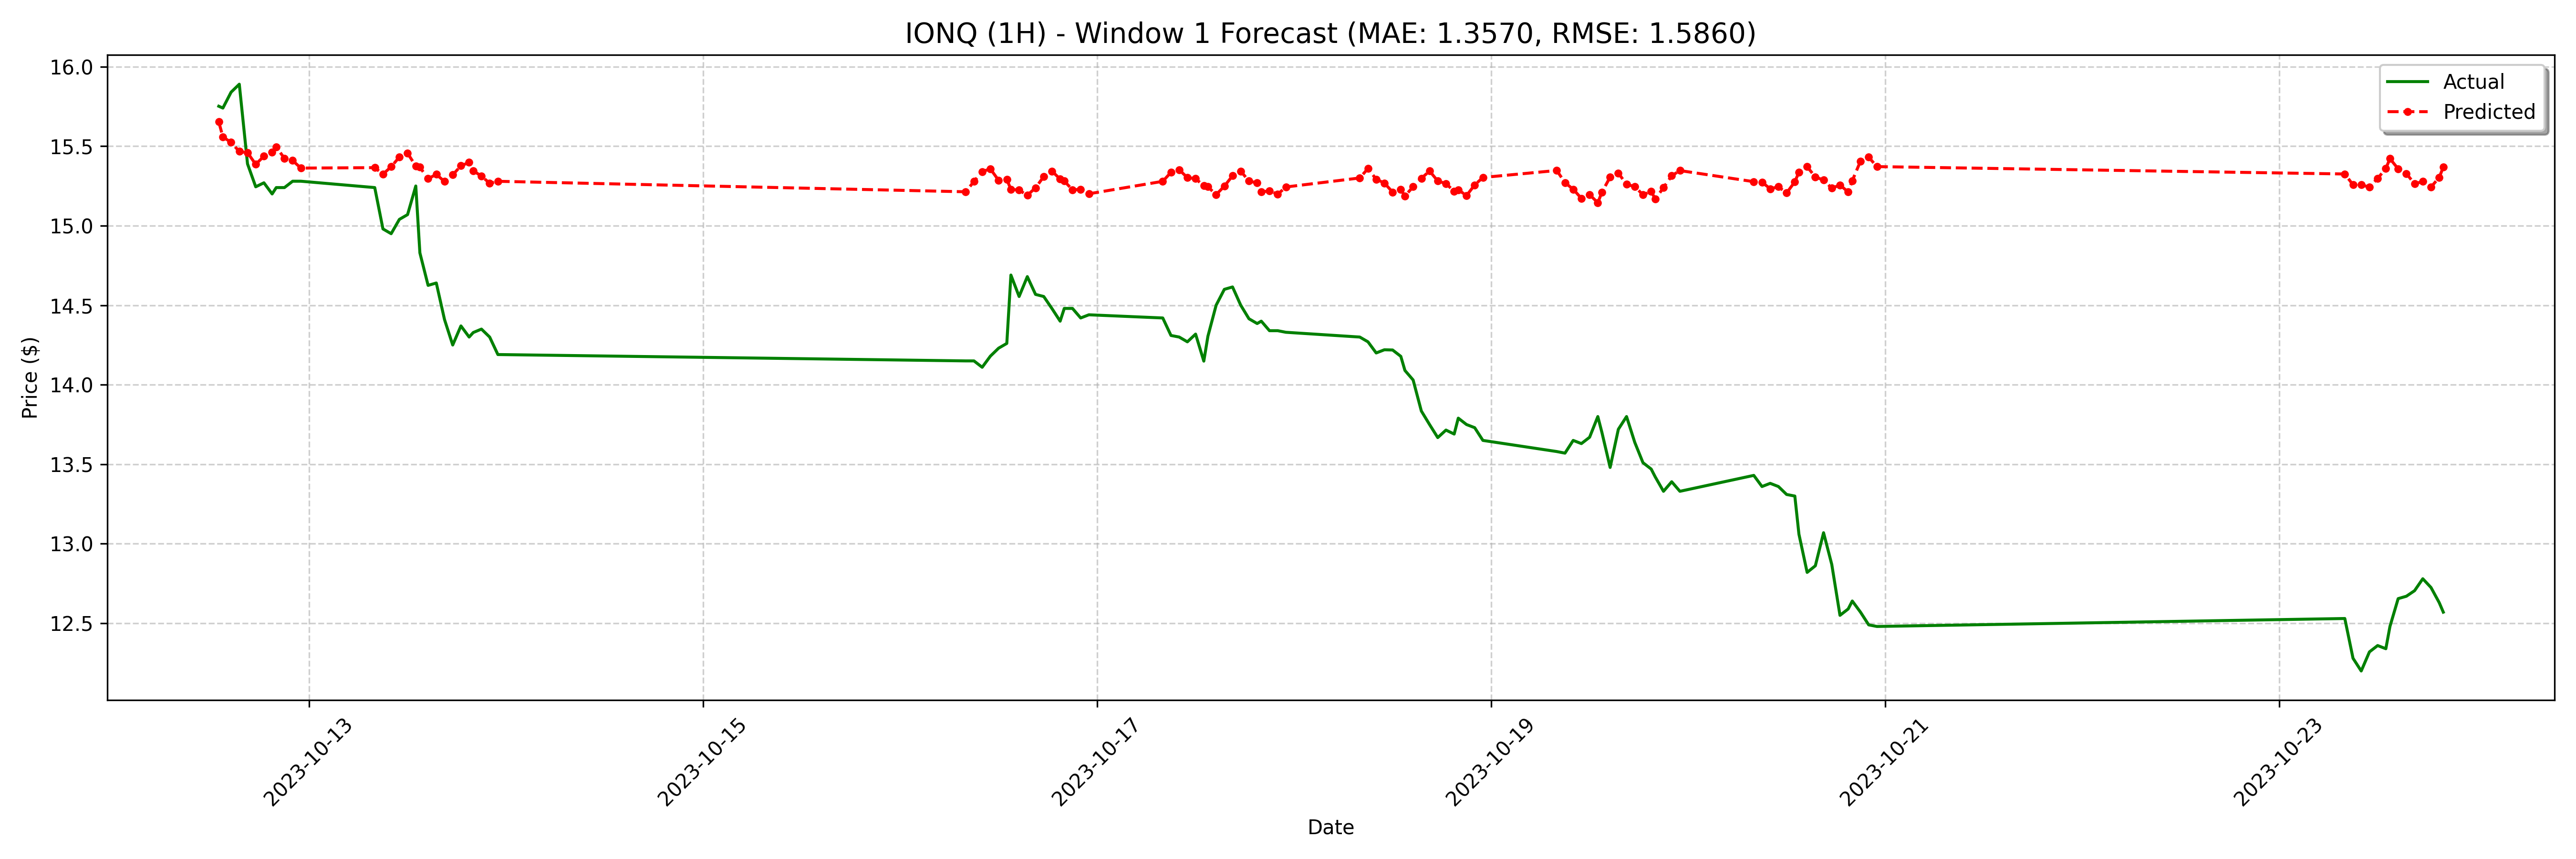

The data file committed next to this chart (first rows):
date, actual, forecast
2023-10-12 13:00:00, 15.75, 15.65
2023-10-12 13:30:00, 15.74, 15.56
2023-10-12 14:30:00, 15.84, 15.52
2023-10-12 15:30:00, 15.89, 15.47
2023-10-12 16:30:00, 15.39, 15.46
2023-10-12 17:30:00, 15.24, 15.39
2023-10-12 18:30:00, 15.27, 15.44
2023-10-12 19:30:00, 15.2, 15.46
2023-10-12 20:00:00, 15.24, 15.5
2023-10-12 21:00:00, 15.24, 15.42
2023-10-12 22:00:00, 15.28, 15.41
2023-10-12 23:00:00, 15.28, 15.36
2023-10-13 08:00:00, 15.24, 15.37
2023-10-13 09:00:00, 14.98, 15.32
2023-10-13 10:00:00, 14.95, 15.37
2023-10-13 11:00:00, 15.04, 15.43
2023-10-13 12:00:00, 15.07, 15.46
2023-10-13 13:00:00, 15.25, 15.38
2023-10-13 13:30:00, 14.83, 15.37
2023-10-13 14:30:00, 14.62, 15.3
2023-10-13 15:30:00, 14.64, 15.32
2023-10-13 16:30:00, 14.41, 15.28
2023-10-13 17:30:00, 14.25, 15.32
2023-10-13 18:30:00, 14.37, 15.38
2023-10-13 19:30:00, 14.3, 15.4
2023-10-13 20:00:00, 14.33, 15.35
2023-10-13 21:00:00, 14.35, 15.31
2023-10-13 22:00:00, 14.3, 15.27
2023-10-13 23:00:00, 14.19, 15.28
2023-10-16 08:00:00, 14.15, 15.21
2023-10-16 09:00:00, 14.15, 15.28
2023-10-16 10:00:00, 14.11, 15.34
2023-10-16 11:00:00, 14.18, 15.36
2023-10-16 12:00:00, 14.23, 15.29
2023-10-16 13:00:00, 14.26, 15.29
2023-10-16 13:30:00, 14.69, 15.23
2023-10-16 14:30:00, 14.56, 15.22
2023-10-16 15:30:00, 14.68, 15.19
2023-10-16 16:30:00, 14.57, 15.24
2023-10-16 17:30:00, 14.56, 15.31
2023-10-16 18:30:00, 14.48, 15.34
2023-10-16 19:30:00, 14.4, 15.29
2023-10-16 20:00:00, 14.48, 15.28
2023-10-16 21:00:00, 14.48, 15.23
2023-10-16 22:00:00, 14.42, 15.23
2023-10-16 23:00:00, 14.44, 15.2
2023-10-17 08:00:00, 14.42, 15.28
2023-10-17 09:00:00, 14.31, 15.34
2023-10-17 10:00:00, 14.3, 15.35
2023-10-17 11:00:00, 14.27, 15.3
2023-10-17 12:00:00, 14.32, 15.3
2023-10-17 13:00:00, 14.15, 15.25
2023-10-17 13:30:00, 14.31, 15.25
2023-10-17 14:30:00, 14.5, 15.2
2023-10-17 15:30:00, 14.6, 15.25
2023-10-17 16:30:00, 14.61, 15.31
2023-10-17 17:30:00, 14.5, 15.34
2023-10-17 18:30:00, 14.41, 15.28
2023-10-17 19:30:00, 14.39, 15.27
2023-10-17 20:00:00, 14.4, 15.21
... 68 more rows
